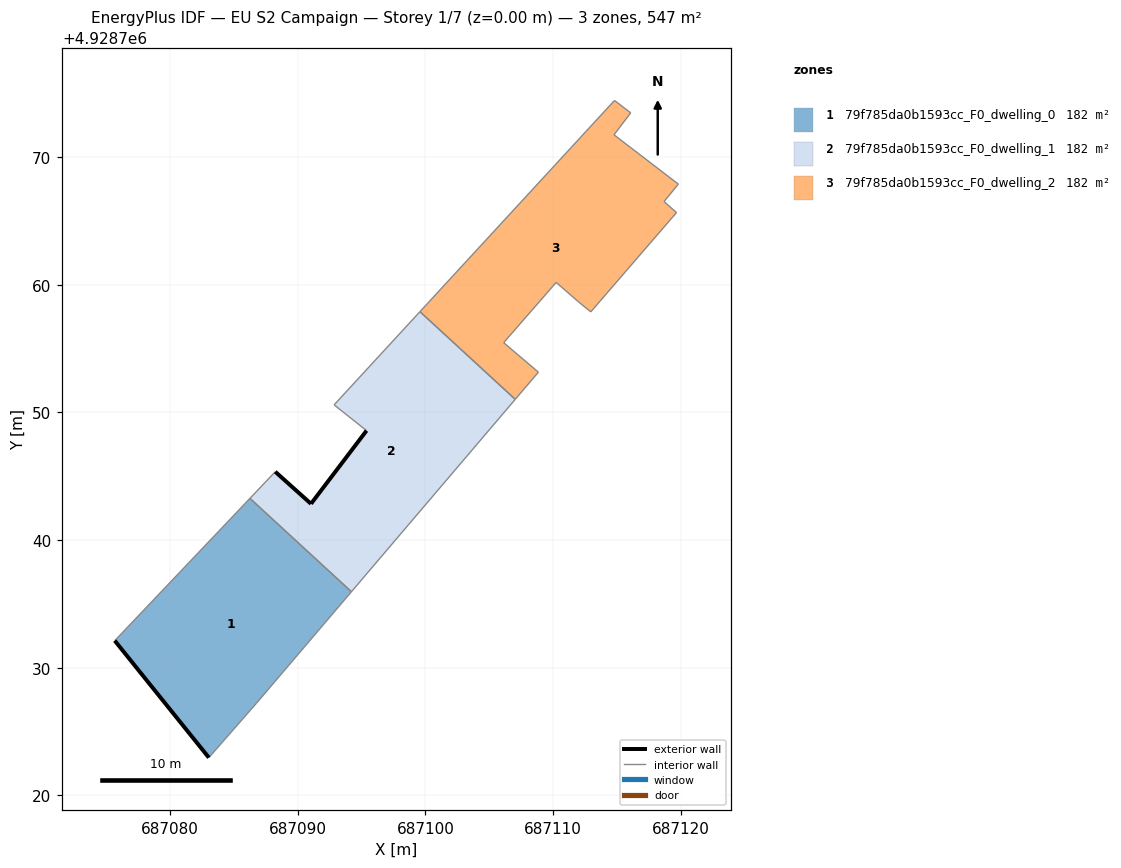
=== STOREY PLAN SPEC (per zone: floor XY polygon, exterior-wall plan segments, windows/doors) ===
zone 1: 79f785da0b1593cc_F0_dwelling_0  (182.5 m²)
  floor: (687086.77, 4928727.22) (687094.21, 4928735.96) (687086.26, 4928743.27) (687075.67, 4928732.12) (687083.04, 4928722.96)
  exterior wall: (687083.04, 4928722.96) – (687075.67, 4928732.12)  [11.8 m]
  interior walls: 4
zone 2: 79f785da0b1593cc_F0_dwelling_1  (182.5 m²)
  floor: (687094.21, 4928735.96) (687107.04, 4928751.02) (687099.58, 4928757.89) (687092.85, 4928750.59) (687095.39, 4928748.57) (687091.04, 4928742.84) (687088.24, 4928745.35) (687086.26, 4928743.27)
  exterior wall: (687091.04, 4928742.84) – (687095.39, 4928748.57)  [7.2 m]
  exterior wall: (687088.24, 4928745.35) – (687091.04, 4928742.84)  [3.8 m]
  interior walls: 6
zone 3: 79f785da0b1593cc_F0_dwelling_2  (182.5 m²)
  floor: (687112.96, 4928757.87) (687119.67, 4928765.65) (687118.69, 4928766.51) (687119.81, 4928767.88) (687114.77, 4928771.74) (687116.08, 4928773.46) (687114.81, 4928774.43) (687099.58, 4928757.89) (687107.04, 4928751.02) (687108.85, 4928753.15) (687106.13, 4928755.46) (687109.53, 4928759.36) (687110.24, 4928760.18) (687111.94, 4928758.70)
  interior walls: 14

=== DERIVED (storey summary) ===
Building: EU S2 Campaign
Storey: 1 of 7  (floor level z = 0.00 m)
Storey gross floor area: 547.4 m²
Zones on this storey: 3
  - 79f785da0b1593cc_F0_dwelling_0: floor 182.5 m²; exterior wall 11.8 m (35.3 m²); WWR 0.0%
  - 79f785da0b1593cc_F0_dwelling_1: floor 182.5 m²; exterior wall 11.0 m (32.9 m²); WWR 0.0%
  - 79f785da0b1593cc_F0_dwelling_2: floor 182.5 m²
Zone adjacency (shared interzone walls):
  - 79f785da0b1593cc_F0_dwelling_0 ↔ 79f785da0b1593cc_F0_dwelling_1
  - 79f785da0b1593cc_F0_dwelling_1 ↔ 79f785da0b1593cc_F0_dwelling_2